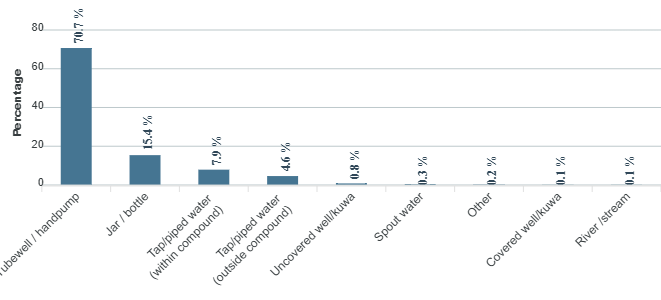

The file beside this chart, header and first rows:
category, series-0
Tubewell / handpump, 70.7
Jar / bottle, 15.4
Tap/piped water (within compound), 7.9
Tap/piped water (outside compound), 4.6
Uncovered well/kuwa, 0.8
Spout water, 0.3
Other, 0.2
Covered well/kuwa, 0.1
River /stream, 0.1
